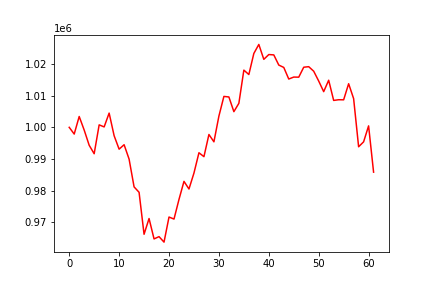

Data behind this chart, as committed beside it:
, 0
0, 1000000
1, 997871
2, 1003422
3, 999135
4, 994330
5, 991652
6, 1000777
7, 1000129
8, 1004497
9, 997345
10, 993097
11, 994502
12, 989955
13, 981172
14, 979467
15, 966200
16, 971177
17, 964733
18, 965453
19, 963721
20, 971648
21, 971006
22, 977216
23, 982920
24, 980507
25, 985547
26, 991966
27, 990723
28, 997735
29, 995417
30, 1003548
31, 1009766
32, 1009597
33, 1004951
34, 1007587
35, 1018081
36, 1016681
37, 1023337
38, 1026194
39, 1021484
40, 1023000
41, 1022892
42, 1019677
43, 1018928
44, 1015263
45, 1015883
46, 1015850
47, 1018995
48, 1019166
49, 1017732
50, 1014630
51, 1011275
52, 1014885
53, 1008502
54, 1008720
55, 1008695
56, 1013778
57, 1009071
58, 993857
59, 995412
... 2 more rows
